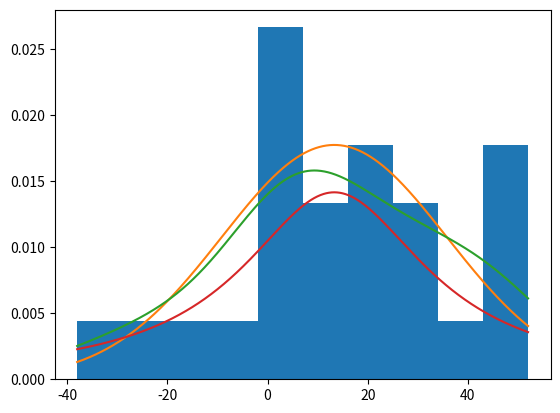

Recreate this plot in Python.
import numpy
import matplotlib.pyplot as plt
import scipy.stats as ss

data = numpy.array([[113, 105, 130, 101, 138, 118, 87, 116, 75, 96,
                     122, 103, 116, 107, 118, 103, 111, 104, 111, 89, 78, 100, 89, 85, 88],
                    [137, 105, 133, 108, 115, 170, 103, 145, 78, 107,
                     84, 148, 147, 87, 166, 146, 123, 135, 112, 93, 76, 116, 78, 101, 123]])
dataDiff = data[1, :] - data[0, :]

# Ajuste de una normal a los datos
mean, std = ss.norm.fit(dataDiff)
plt.hist(dataDiff, density=1)
x = numpy.linspace(dataDiff.min(), dataDiff.max(), 1000)

pdf = ss.norm.pdf(x, mean, std)
kde = ss.gaussian_kde(dataDiff)  # Kernel Density Estimation
cauchy = ss.cauchy.pdf(x, mean, std)

plt.plot(x, pdf)
plt.plot(x, kde(x))
plt.plot(x, cauchy)
plt.show()
